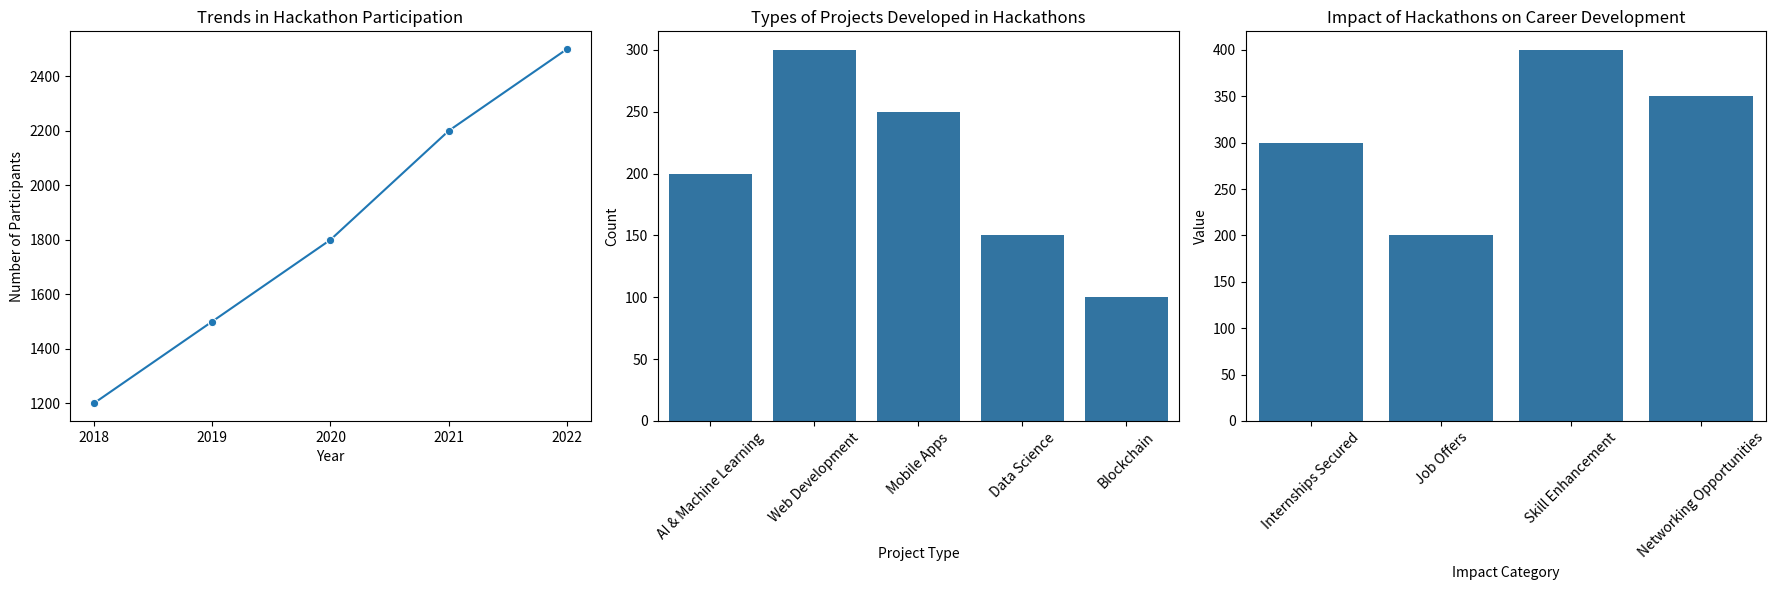

Write Python code to recreate this figure.
import pandas as pd
import matplotlib.pyplot as plt
import seaborn as sns

# Sample data for Trends in Hackathon Participation
years = ['2018', '2019', '2020', '2021', '2022']
participants = [1200, 1500, 1800, 2200, 2500]  # Hypothetical number of participants

participation_df = pd.DataFrame({'Year': years, 'Participants': participants})

# Sample data for Types of Projects Developed
project_types = ['AI & Machine Learning', 'Web Development', 'Mobile Apps', 'Data Science', 'Blockchain']
projects_count = [200, 300, 250, 150, 100]  # Hypothetical counts

projects_df = pd.DataFrame({'Project Type': project_types, 'Count': projects_count})

# Sample data for Impact on Career Development
career_impact_categories = ['Internships Secured', 'Job Offers', 'Skill Enhancement', 'Networking Opportunities']
impact_values = [300, 200, 400, 350]  # Hypothetical numbers

career_impact_df = pd.DataFrame({'Impact Category': career_impact_categories, 'Value': impact_values})

# Creating the visualizations
plt.figure(figsize=(18, 6))

# Trends in Hackathon Participation
plt.subplot(1, 3, 1)
sns.lineplot(data=participation_df, x='Year', y='Participants', marker='o')
plt.title('Trends in Hackathon Participation')
plt.xlabel('Year')
plt.ylabel('Number of Participants')

# Types of Projects Developed
plt.subplot(1, 3, 2)
sns.barplot(data=projects_df, x='Project Type', y='Count')
plt.title('Types of Projects Developed in Hackathons')
plt.xticks(rotation=45)
plt.xlabel('Project Type')
plt.ylabel('Count')

# Impact on Career Development
plt.subplot(1, 3, 3)
sns.barplot(data=career_impact_df, x='Impact Category', y='Value')
plt.title('Impact of Hackathons on Career Development')
plt.xticks(rotation=45)
plt.xlabel('Impact Category')
plt.ylabel('Value')

plt.tight_layout()
plt.show()

